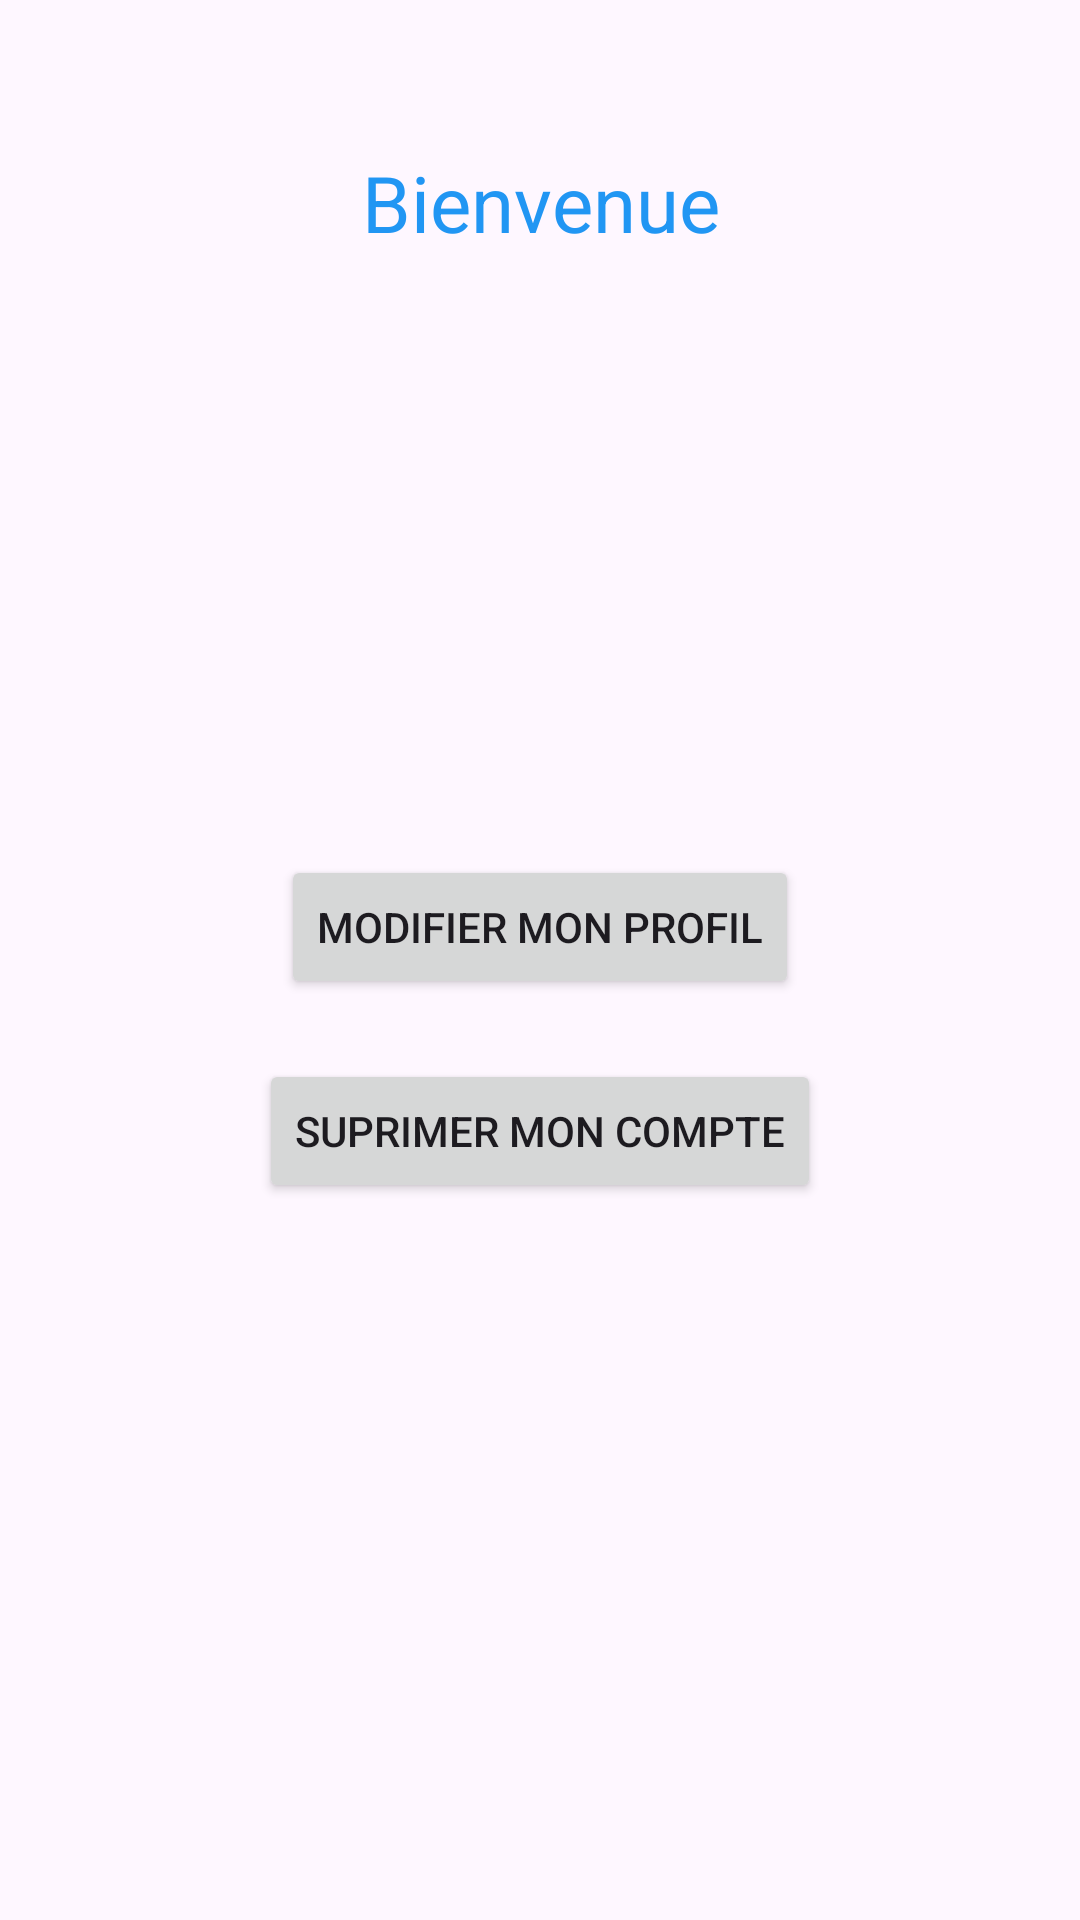

This screen was rendered from an Android layout file. Write that file and the resources it references.
<!-- AndroidManifest.xml: application theme Theme.PhilipeTestTravail -->
<!-- res/layout/activity_main.xml -->
<?xml version="1.0" encoding="utf-8"?>
<androidx.coordinatorlayout.widget.CoordinatorLayout xmlns:android="http://schemas.android.com/apk/res/android"
    xmlns:app="http://schemas.android.com/apk/res-auto"
    xmlns:tools="http://schemas.android.com/tools"
    android:layout_width="match_parent"
    android:layout_height="match_parent"
    android:fitsSystemWindows="true"
    tools:context=".dashboard.DashBoard">

    <com.google.android.material.appbar.AppBarLayout
        android:layout_width="match_parent"
        android:layout_height="wrap_content"
        android:fitsSystemWindows="true">

        <com.google.android.material.appbar.MaterialToolbar
            android:id="@+id/toolbar"
            android:layout_width="match_parent"
            android:layout_height="?attr/actionBarSize" />

    </com.google.android.material.appbar.AppBarLayout>

    <include layout="@layout/dashbord" />

</androidx.coordinatorlayout.widget.CoordinatorLayout>
<!-- res/layout/dashbord.xml (included above) -->
<?xml version="1.0" encoding="utf-8"?>
<LinearLayout xmlns:android="http://schemas.android.com/apk/res/android"
    xmlns:app="http://schemas.android.com/apk/res-auto"
    xmlns:tools="http://schemas.android.com/tools"
    android:layout_width="match_parent"
    android:layout_height="match_parent"
    android:gravity="center_horizontal"
    android:orientation="vertical"
    tools:context=".dashboard.DashBoard">

    <TextView
        android:id="@+id/textView3"
        android:layout_width="match_parent"
        android:layout_height="wrap_content"
        android:layout_marginTop="50dp"
        android:layout_marginBottom="200dp"
        android:gravity="center"
        android:text="Bienvenue"
        android:textColor="#2196F3"
        android:textSize="26sp" />

    <Button
        android:id="@+id/modifier"
        android:layout_width="wrap_content"
        android:layout_height="wrap_content"
        android:layout_marginBottom="20dp"
        android:text="modifier mon profil" />

    <Button
        android:id="@+id/suprimer"
        android:layout_width="wrap_content"
        android:layout_height="wrap_content"
        android:text="suprimer mon compte" />

    <ProgressBar
        android:id="@+id/progressBar"
        style="?android:attr/progressBarStyle"
        android:layout_width="match_parent"
        android:layout_height="wrap_content"
        android:visibility="gone" />


</LinearLayout>
<!-- resources referenced by this layout -->
<resources>
  <style name="Theme.PhilipeTestTravail" parent="Base.Theme.PhilipeTestTravail" />
  <style name="Base.Theme.PhilipeTestTravail" parent="Theme.Material3.DayNight.NoActionBar">
          
          
      </style>
</resources>
